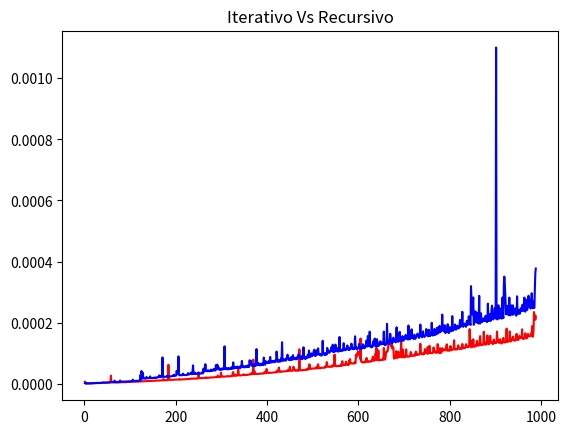

Here is the Python script that generated this plot:
import time
import matplotlib.pyplot as plt

def fatRecursivo(n):
  if((n == 1) or (n == 0)):
    return 1;
  else:
    return n *fatRecursivo(n-1)

def fatIterativo(n):
  res = 1
  for i in range (0, n+1):
    if(i != 0):
      res = res*i;
  return res

listaTemposRecursivo = []
listaTemposIterativo = []
eixoX = []

for i in range(1, 990):
  inicio = time.time()
  resultRecursivo = fatRecursivo(i)
  fim = time.time()
  tempoRecursivo = fim - inicio
  listaTemposRecursivo.append(tempoRecursivo)
  eixoX.append(i)

for i in range(1, 990):
  inicio = time.time()
  ResultIterativo = fatIterativo(i)
  fim = time.time()

  tempoIterativo = fim - inicio
  listaTemposIterativo.append(tempoIterativo)


for i in range(0,889):
  print(listaTemposIterativo[i], listaTemposRecursivo[i])
  print(listaTemposIterativo[i] > listaTemposRecursivo[i])



plt.plot(eixoX, listaTemposIterativo, 'r', label='fatIterativo')
plt.plot(eixoX, listaTemposRecursivo, 'b', label='Recursivo')
plt.title('Iterativo Vs Recursivo')
plt.show()